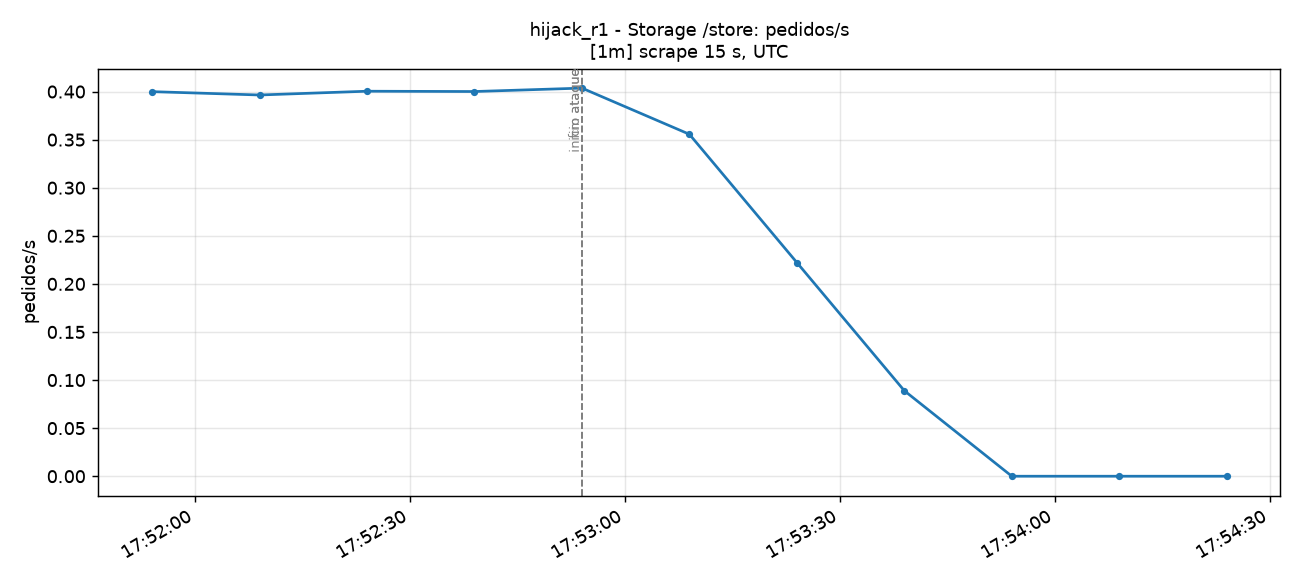

The data file committed next to this chart (first rows):
time_utc, serie, valor
2026-11-12T17:51:54+00:00, total, 0.3999
2026-11-12T17:52:09+00:00, total, 0.3964
2026-11-12T17:52:24+00:00, total, 0.4004
2026-11-12T17:52:39+00:00, total, 0.4001
2026-11-12T17:52:54+00:00, total, 0.4036
2026-11-12T17:53:09+00:00, total, 0.3556
2026-11-12T17:53:24+00:00, total, 0.2222
2026-11-12T17:53:39+00:00, total, 0.08889
2026-11-12T17:53:54+00:00, total, 0.0
2026-11-12T17:54:09+00:00, total, 0.0
2026-11-12T17:54:24+00:00, total, 0.0
